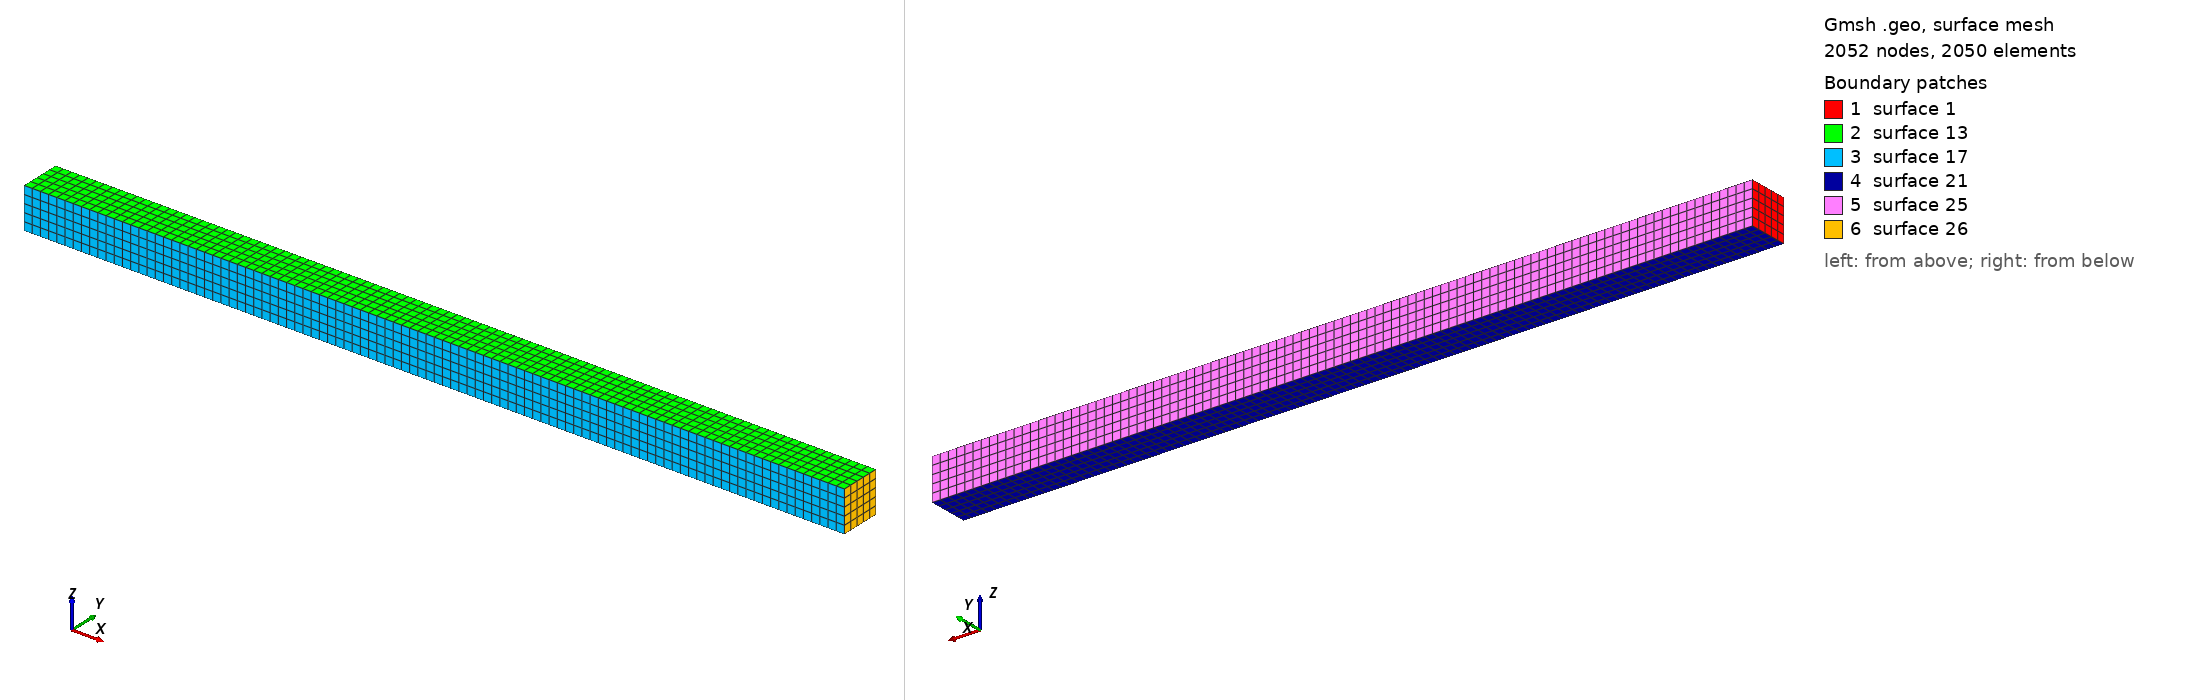

Gmsh geometry script, surface-meshed: 2052 nodes, 2050 surface elements. Boundary patches (legend numbers): 1 surface 1, 2 surface 13, 3 surface 17, 4 surface 21, 5 surface 25, 6 surface 26. Left view from above one corner, right view from below the opposite corner. The script declares no physical surfaces, so the legend lists its geometric surfaces. The drawing asked Gmsh for element sizes between 1% and 20% of the model's largest extent; the script's own settings can give other sizes.

=== cantilever_beam_02.geo (drawn) ===
a=2000.;
b=100.;
c=100.;
Point(1)={0.0,-b/2,-c/2};
Point(2)={0.0, b/2,-c/2};
Point(3)={0.0, b/2, c/2};
Point(4)={0.0,-b/2, c/2};
//+
Line(1) = {1, 2};
//+
Line(2) = {2, 3};
//+
Line(3) = {3, 4};
//+
Line(4) = {4, 1};
//+
Curve Loop(1) = {3, 4, 1, 2};
//+
Plane Surface(1) = {1};
//+
Transfinite Curve {1, 2, 3, 4} = 6 Using Progression 1;
//+
Extrude {a, 0, 0} {
  Surface{1}; Layers {100}; Recombine;
}
//+
Physical Volume("BEAM", 27) = {1};
//+
Transfinite Surface {1} = {1, 2, 3, 4};
//+
Recombine Surface {1};
